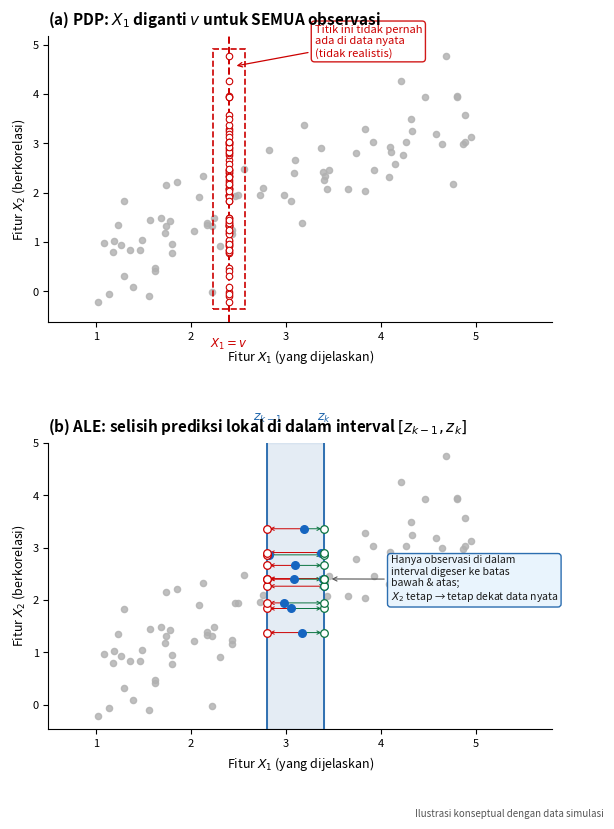

Write the Python code that produced this figure. (Note: this script raises an exception after producing the figure.)
import os
import tempfile
os.environ.setdefault('MPLCONFIGDIR', os.path.join(tempfile.gettempdir(), 'mpl_config'))
import matplotlib
matplotlib.use('Agg')
import matplotlib.pyplot as plt
import matplotlib.patches as mpatches
import numpy as np

# ============================================================
# ILUSTRASI KONSEPTUAL: PDP vs ALE
# ------------------------------------------------------------
# Menjelaskan perbedaan mendasar antara dua metode
# interpretasi model machine learning:
#   (a) PDP  - Partial Dependence Plot
#   (b) ALE  - Accumulated Local Effects
# ============================================================

# ── 1. BANGKITKAN DATA SIMULASI ──────────────────────────────
# Dibuat data berkorelasi untuk memperlihatkan masalah PDP
# ketika X1 dan X2 saling berkorelasi.
np.random.seed(42)
n  = 80                           # jumlah titik simulasi
X1 = np.random.uniform(1, 5, n)  # fitur yang dijelaskan
X2 = 0.7 * X1 + np.random.normal(0, 0.6, n)  # fitur berkorelasi dengan X1

# ── 2. NILAI PARAMETER UNTUK ILUSTRASI ──────────────────────
v    = 2.4   # nilai pengganti pada PDP (sumbu vertikal merah)
z_lo = 2.8   # batas bawah bin ALE  [z_{k-1}]
z_hi = 3.4   # batas atas bin ALE   [z_k]

# ── 3. BUAT KANVAS: 2 PANEL VERTIKAL ────────────────────────
fig, (ax_pdp, ax_ale) = plt.subplots(2, 1, figsize=(6.5, 9), dpi=300)
fig.subplots_adjust(hspace=0.42)

# ============================================================
# PANEL (a): PDP
# - Semua observasi dipaksa geser ke X1 = v
# - Kombinasi (v, X2) bisa tidak realistis karena X1 dan X2
#   berkorelasi namun diperlakukan seolah independen
# ============================================================
ax_pdp.set_title(r"(a) PDP: $X_1$ diganti $v$ untuk SEMUA observasi",
                 fontsize=11, fontweight='bold', pad=8, loc='left')

# Titik data asli (abu-abu)
ax_pdp.scatter(X1, X2, color='#b0b0b0', s=20, zorder=2, alpha=0.8)

# Garis vertikal merah putus-putus di X1 = v
ax_pdp.axvline(v, color='#cc0000', linewidth=1.4, linestyle='--', zorder=3)

# Semua titik dipindah ke kolom X1 = v (lingkaran kosong merah)
ax_pdp.scatter(np.full(n, v), X2,
               facecolors='white', edgecolors='#cc0000',
               s=22, linewidths=0.8, zorder=4)

# Kotak dashed menandai kolom titik tidak realistis
x_lo_box, x_hi_box = v - 0.12, v + 0.12
y_lo_box, y_hi_box = X2.min() - 0.1, X2.max() + 0.1
rect = mpatches.FancyBboxPatch(
    (x_lo_box, y_lo_box),
    x_hi_box - x_lo_box,
    y_hi_box - y_lo_box,
    boxstyle="square,pad=0.05",
    linewidth=1.2, edgecolor='#cc0000',
    linestyle='--', facecolor='none', zorder=5
)
ax_pdp.add_patch(rect)

# Anotasi "tidak realistis"
ax_pdp.annotate(
    "Titik ini tidak pernah\nada di data nyata\n(tidak realistis)",
    xy=(v + 0.05, X2.max() - 0.2),
    xytext=(v + 0.9, X2.max()),
    fontsize=8, color='#cc0000',
    arrowprops=dict(arrowstyle='->', color='#cc0000', lw=0.9),
    bbox=dict(boxstyle='round,pad=0.3', fc='white', ec='#cc0000', alpha=0.9)
)

# Label X1 = v di bawah sumbu
ax_pdp.text(v, -0.05, r'$X_1 = v$',
            ha='center', va='top',
            transform=ax_pdp.get_xaxis_transform(),
            color='#cc0000', fontsize=8.5)

ax_pdp.set_xlabel(r"Fitur $X_1$ (yang dijelaskan)", fontsize=9, labelpad=4)
ax_pdp.set_ylabel(r"Fitur $X_2$ (berkorelasi)", fontsize=9, labelpad=4)
ax_pdp.tick_params(labelsize=8)
ax_pdp.set_xlim(0.5, 5.8)
ax_pdp.spines['top'].set_visible(False)
ax_pdp.spines['right'].set_visible(False)

# ============================================================
# PANEL (b): ALE
# - Hanya observasi DALAM interval [z_lo, z_hi] yang digeser
# - X2 dibiarkan sesuai nilai aslinya → tetap realistis
# ============================================================
ax_ale.set_title(
    r"(b) ALE: selisih prediksi lokal di dalam interval $[z_{k-1}, z_k]$",
    fontsize=11, fontweight='bold', pad=8, loc='left'
)

# Pisahkan titik dalam dan luar bin
in_bin  = (X1 >= z_lo) & (X1 <= z_hi)
X1_in, X2_in   = X1[in_bin],  X2[in_bin]
X1_out, X2_out = X1[~in_bin], X2[~in_bin]

# Titik luar bin (abu-abu)
ax_ale.scatter(X1_out, X2_out, color='#b0b0b0', s=20, zorder=2, alpha=0.8)

# Shading biru muda untuk area bin
ax_ale.axvspan(z_lo, z_hi, alpha=0.12, color='#2166ac', zorder=1)

# Garis batas bin
ax_ale.axvline(z_lo, color='#2166ac', linewidth=1.3, zorder=3)
ax_ale.axvline(z_hi, color='#2166ac', linewidth=1.3, zorder=3)

# Label z_{k-1} dan z_k di atas grafik
y_top = X2.max() + 0.6
ax_ale.text(z_lo, y_top, r'$z_{k-1}$', ha='center', va='bottom',
            color='#2166ac', fontsize=9, fontweight='bold')
ax_ale.text(z_hi, y_top, r'$z_k$', ha='center', va='bottom',
            color='#2166ac', fontsize=9, fontweight='bold')

# Titik dalam bin (biru solid)
ax_ale.scatter(X1_in, X2_in, color='#1565c0', s=30, zorder=5)

# Panah: tiap titik → batas bawah z_lo  (merah)
for x, y in zip(X1_in, X2_in):
    ax_ale.annotate("", xy=(z_lo, y), xytext=(x, y),
                    arrowprops=dict(arrowstyle='->',
                                    color='#cc0000', lw=0.7, mutation_scale=6))

# Titik yang digeser ke z_lo (lingkaran kosong merah)
ax_ale.scatter(np.full(len(X1_in), z_lo), X2_in,
               facecolors='white', edgecolors='#cc0000',
               s=30, linewidths=0.9, zorder=6)

# Panah: tiap titik → batas atas z_hi  (hijau)
for x, y in zip(X1_in, X2_in):
    ax_ale.annotate("", xy=(z_hi, y), xytext=(x, y),
                    arrowprops=dict(arrowstyle='->',
                                    color='#0a7340', lw=0.7, mutation_scale=6))

# Titik yang digeser ke z_hi (lingkaran kosong hijau)
ax_ale.scatter(np.full(len(X1_in), z_hi), X2_in,
               facecolors='white', edgecolors='#0a7340',
               s=30, linewidths=0.9, zorder=6)

# Anotasi penjelasan ALE
ax_ale.annotate(
    "Hanya observasi di dalam\ninterval digeser ke batas\nbawah & atas;\n"
    r"$X_2$ tetap → tetap dekat data nyata",
    xy=(z_hi + 0.05, X2_in.mean()),
    xytext=(z_hi + 0.7, X2_in.mean() - 0.4),
    fontsize=7.5, color='#1a1a1a',
    arrowprops=dict(arrowstyle='->', color='#555555', lw=0.8),
    bbox=dict(boxstyle='round,pad=0.3', fc='#e8f4fd', ec='#2166ac', alpha=0.95)
)

ax_ale.set_xlabel(r"Fitur $X_1$ (yang dijelaskan)", fontsize=9, labelpad=4)
ax_ale.set_ylabel(r"Fitur $X_2$ (berkorelasi)", fontsize=9, labelpad=4)
ax_ale.tick_params(labelsize=8)
ax_ale.set_xlim(0.5, 5.8)
ax_ale.spines['top'].set_visible(False)
ax_ale.spines['right'].set_visible(False)

# ── 4. CAPTION & SIMPAN ──────────────────────────────────────
fig.text(0.98, 0.01,
         "Ilustrasi konseptual dengan data simulasi",
         ha='right', va='bottom', fontsize=7,
         color='#555555', style='italic')

# Simpan ke folder yang sama dengan script ini
script_dir = os.path.dirname(os.path.abspath(__file__))
out_path   = os.path.join(script_dir, 'pdp_vs_ale_illustration.png')
plt.savefig(out_path, bbox_inches='tight')
plt.close()
print(f"Gambar berhasil disimpan: {out_path}")
